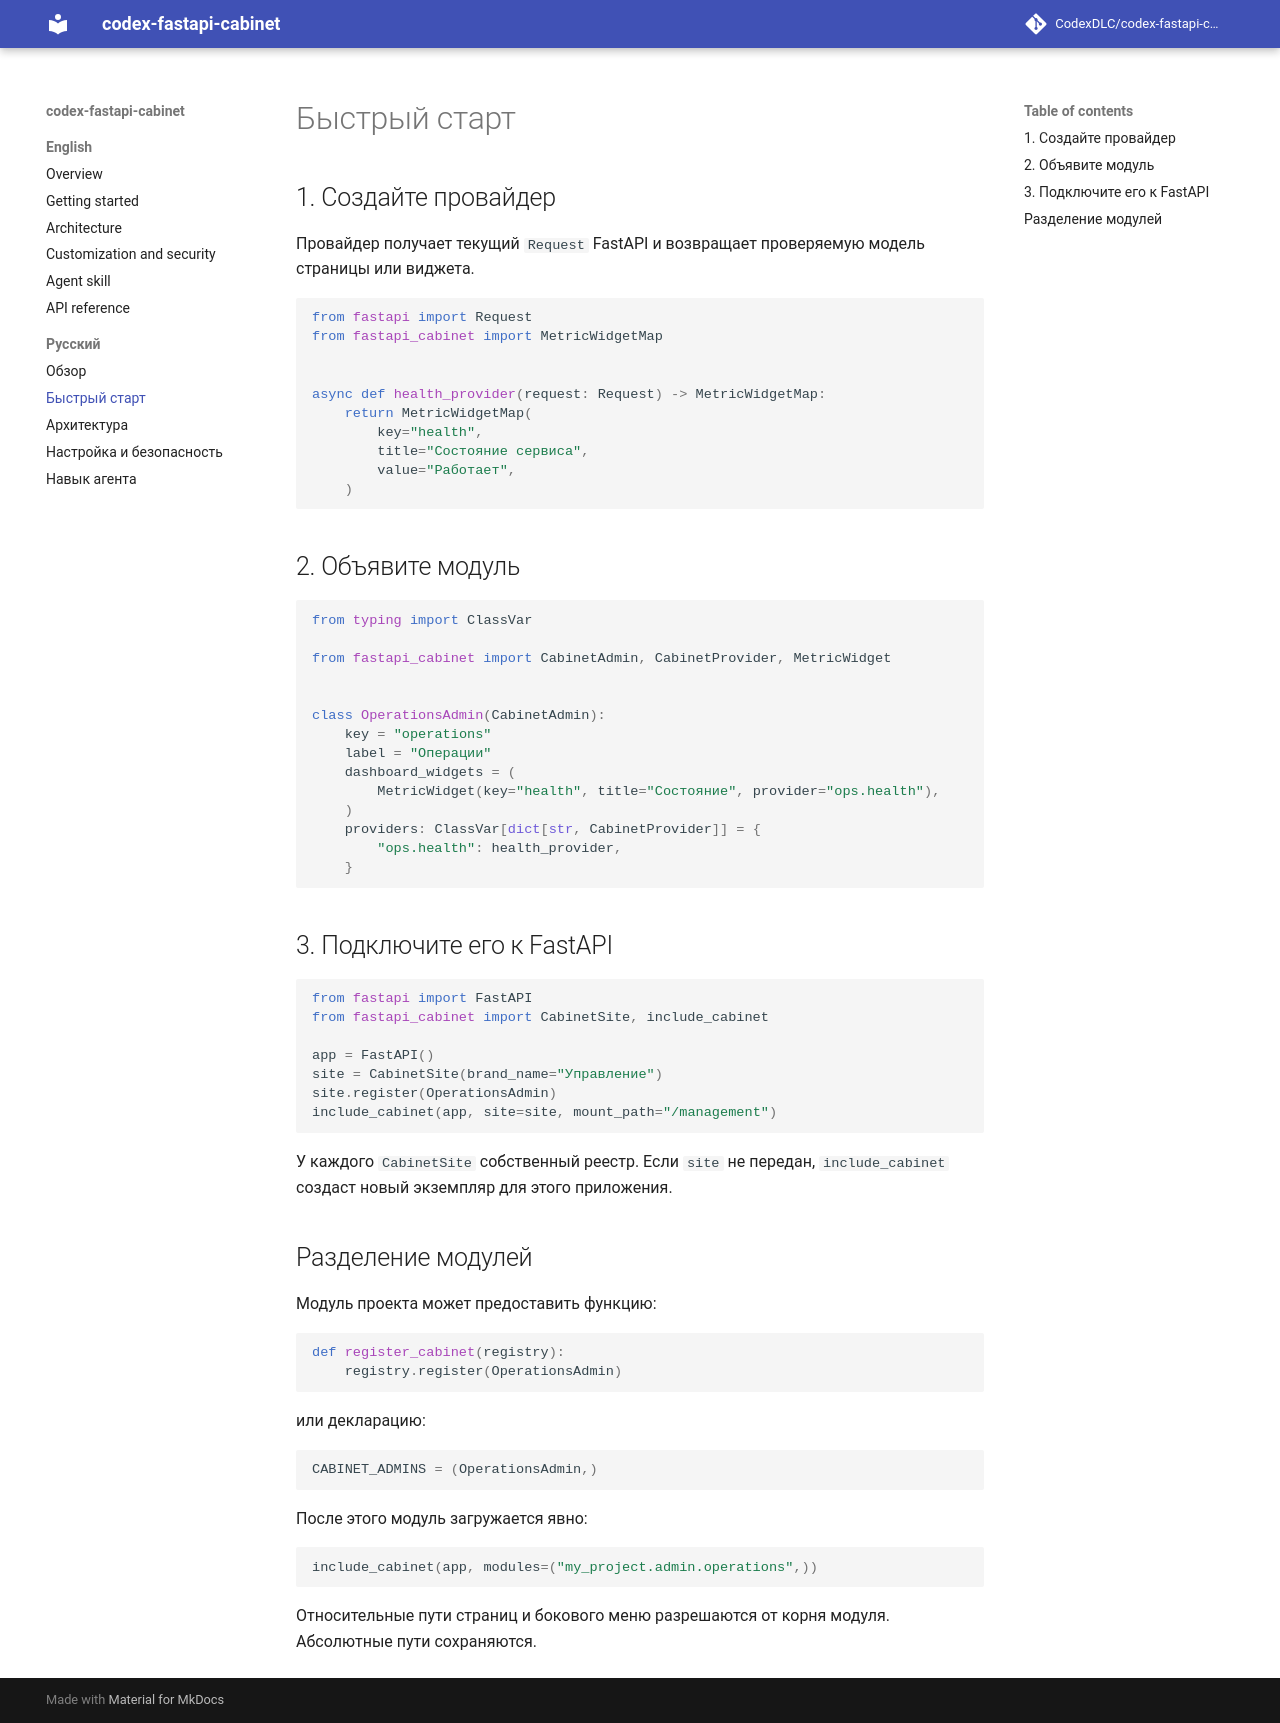

repository: CodexDLC/codex-fastapi-cabinet · page: ru/getting-started/index.html · generator: mkdocs

# Быстрый старт

## 1. Создайте провайдер

Провайдер получает текущий `Request` FastAPI и возвращает проверяемую модель страницы или виджета.

```python
from fastapi import Request
from fastapi_cabinet import MetricWidgetMap


async def health_provider(request: Request) -> MetricWidgetMap:
    return MetricWidgetMap(
        key="health",
        title="Состояние сервиса",
        value="Работает",
    )
```

## 2. Объявите модуль

```python
from typing import ClassVar

from fastapi_cabinet import CabinetAdmin, CabinetProvider, MetricWidget


class OperationsAdmin(CabinetAdmin):
    key = "operations"
    label = "Операции"
    dashboard_widgets = (
        MetricWidget(key="health", title="Состояние", provider="ops.health"),
    )
    providers: ClassVar[dict[str, CabinetProvider]] = {
        "ops.health": health_provider,
    }
```

## 3. Подключите его к FastAPI

```python
from fastapi import FastAPI
from fastapi_cabinet import CabinetSite, include_cabinet

app = FastAPI()
site = CabinetSite(brand_name="Управление")
site.register(OperationsAdmin)
include_cabinet(app, site=site, mount_path="/management")
```

У каждого `CabinetSite` собственный реестр. Если `site` не передан, `include_cabinet` создаст новый
экземпляр для этого приложения.

## Разделение модулей

Модуль проекта может предоставить функцию:

```python
def register_cabinet(registry):
    registry.register(OperationsAdmin)
```

или декларацию:

```python
CABINET_ADMINS = (OperationsAdmin,)
```

После этого модуль загружается явно:

```python
include_cabinet(app, modules=("my_project.admin.operations",))
```

Относительные пути страниц и бокового меню разрешаются от корня модуля. Абсолютные пути сохраняются.
